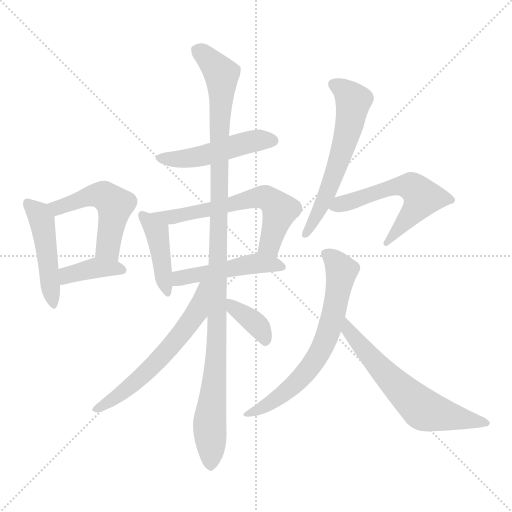
t = 0.00 s
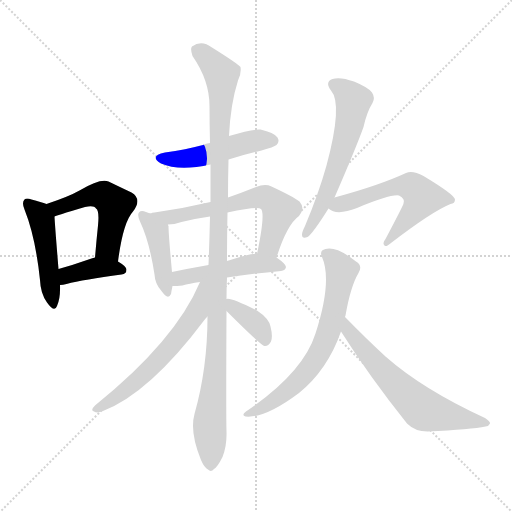
t = 1.98 s
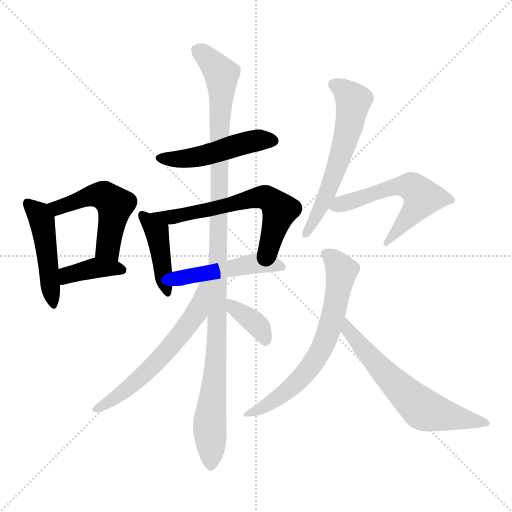
t = 3.96 s
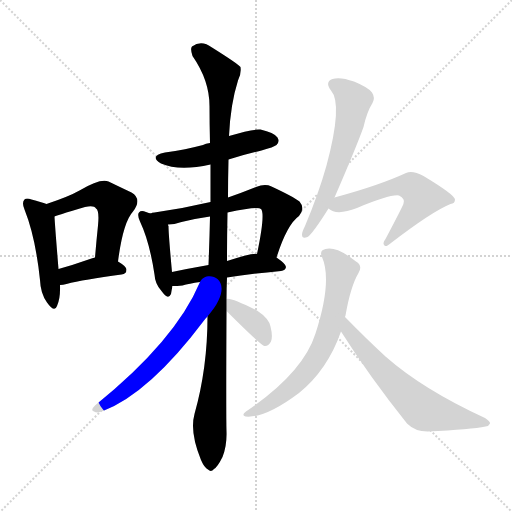
t = 5.93 s
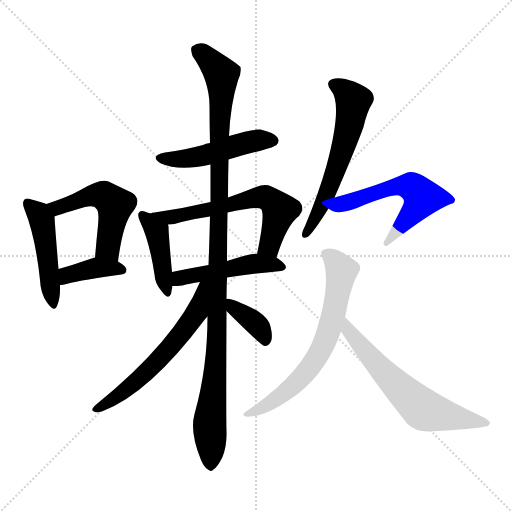
t = 7.91 s
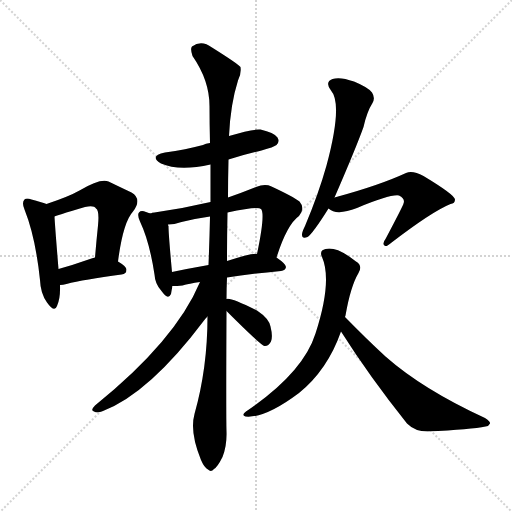
t = 9.89 s

The animated SVG that drew these frames (rendered in a browser with its animation timeline set to each time). Animation: 14 CSS @keyframes rules; one cycle of 9.89 s.

<svg version="1.1" viewBox="0 0 1024 1024" xmlns="http://www.w3.org/2000/svg">
  <g stroke="lightgray" stroke-dasharray="1,1" stroke-width="1" transform="scale(4, 4)">
    <line x1="0" y1="0" x2="256" y2="256"></line>
    <line x1="256" y1="0" x2="0" y2="256"></line>
    <line x1="128" y1="0" x2="128" y2="256"></line>
    <line x1="0" y1="128" x2="256" y2="128"></line>
  </g>
<g transform="scale(1, -1) translate(0, -900)">
   <style type="text/css">
    @keyframes keyframes0 {
      from {
       stroke: blue;
       stroke-dashoffset: 468;
       stroke-width: 128;
       }
       60% {
       animation-timing-function: step-end;
       stroke: blue;
       stroke-dashoffset: 0;
       stroke-width: 128;
       }
       to {
       stroke: black;
       stroke-width: 1024;
       }
       }
       #make-me-a-hanzi-animation-0 {
         animation: keyframes0 0.630859s both;
         animation-delay: 0.000000s;
         animation-timing-function: linear;
       }
    @keyframes keyframes1 {
      from {
       stroke: blue;
       stroke-dashoffset: 503;
       stroke-width: 128;
       }
       62% {
       animation-timing-function: step-end;
       stroke: blue;
       stroke-dashoffset: 0;
       stroke-width: 128;
       }
       to {
       stroke: black;
       stroke-width: 1024;
       }
       }
       #make-me-a-hanzi-animation-1 {
         animation: keyframes1 0.659342s both;
         animation-delay: 0.630859s;
         animation-timing-function: linear;
       }
    @keyframes keyframes2 {
      from {
       stroke: blue;
       stroke-dashoffset: 383;
       stroke-width: 128;
       }
       55% {
       animation-timing-function: step-end;
       stroke: blue;
       stroke-dashoffset: 0;
       stroke-width: 128;
       }
       to {
       stroke: black;
       stroke-width: 1024;
       }
       }
       #make-me-a-hanzi-animation-2 {
         animation: keyframes2 0.561686s both;
         animation-delay: 1.290202s;
         animation-timing-function: linear;
       }
    @keyframes keyframes3 {
      from {
       stroke: blue;
       stroke-dashoffset: 481;
       stroke-width: 128;
       }
       61% {
       animation-timing-function: step-end;
       stroke: blue;
       stroke-dashoffset: 0;
       stroke-width: 128;
       }
       to {
       stroke: black;
       stroke-width: 1024;
       }
       }
       #make-me-a-hanzi-animation-3 {
         animation: keyframes3 0.641439s both;
         animation-delay: 1.851888s;
         animation-timing-function: linear;
       }
    @keyframes keyframes4 {
      from {
       stroke: blue;
       stroke-dashoffset: 421;
       stroke-width: 128;
       }
       58% {
       animation-timing-function: step-end;
       stroke: blue;
       stroke-dashoffset: 0;
       stroke-width: 128;
       }
       to {
       stroke: black;
       stroke-width: 1024;
       }
       }
       #make-me-a-hanzi-animation-4 {
         animation: keyframes4 0.592611s both;
         animation-delay: 2.493327s;
         animation-timing-function: linear;
       }
    @keyframes keyframes5 {
      from {
       stroke: blue;
       stroke-dashoffset: 603;
       stroke-width: 128;
       }
       66% {
       animation-timing-function: step-end;
       stroke: blue;
       stroke-dashoffset: 0;
       stroke-width: 128;
       }
       to {
       stroke: black;
       stroke-width: 1024;
       }
       }
       #make-me-a-hanzi-animation-5 {
         animation: keyframes5 0.740723s both;
         animation-delay: 3.085938s;
         animation-timing-function: linear;
       }
    @keyframes keyframes6 {
      from {
       stroke: blue;
       stroke-dashoffset: 476;
       stroke-width: 128;
       }
       61% {
       animation-timing-function: step-end;
       stroke: blue;
       stroke-dashoffset: 0;
       stroke-width: 128;
       }
       to {
       stroke: black;
       stroke-width: 1024;
       }
       }
       #make-me-a-hanzi-animation-6 {
         animation: keyframes6 0.637370s both;
         animation-delay: 3.826660s;
         animation-timing-function: linear;
       }
    @keyframes keyframes7 {
      from {
       stroke: blue;
       stroke-dashoffset: 1103;
       stroke-width: 128;
       }
       78% {
       animation-timing-function: step-end;
       stroke: blue;
       stroke-dashoffset: 0;
       stroke-width: 128;
       }
       to {
       stroke: black;
       stroke-width: 1024;
       }
       }
       #make-me-a-hanzi-animation-7 {
         animation: keyframes7 1.147624s both;
         animation-delay: 4.464030s;
         animation-timing-function: linear;
       }
    @keyframes keyframes8 {
      from {
       stroke: blue;
       stroke-dashoffset: 598;
       stroke-width: 128;
       }
       66% {
       animation-timing-function: step-end;
       stroke: blue;
       stroke-dashoffset: 0;
       stroke-width: 128;
       }
       to {
       stroke: black;
       stroke-width: 1024;
       }
       }
       #make-me-a-hanzi-animation-8 {
         animation: keyframes8 0.736654s both;
         animation-delay: 5.611654s;
         animation-timing-function: linear;
       }
    @keyframes keyframes9 {
      from {
       stroke: blue;
       stroke-dashoffset: 372;
       stroke-width: 128;
       }
       55% {
       animation-timing-function: step-end;
       stroke: blue;
       stroke-dashoffset: 0;
       stroke-width: 128;
       }
       to {
       stroke: black;
       stroke-width: 1024;
       }
       }
       #make-me-a-hanzi-animation-9 {
         animation: keyframes9 0.552734s both;
         animation-delay: 6.348307s;
         animation-timing-function: linear;
       }
    @keyframes keyframes10 {
      from {
       stroke: blue;
       stroke-dashoffset: 592;
       stroke-width: 128;
       }
       66% {
       animation-timing-function: step-end;
       stroke: blue;
       stroke-dashoffset: 0;
       stroke-width: 128;
       }
       to {
       stroke: black;
       stroke-width: 1024;
       }
       }
       #make-me-a-hanzi-animation-10 {
         animation: keyframes10 0.731771s both;
         animation-delay: 6.901042s;
         animation-timing-function: linear;
       }
    @keyframes keyframes11 {
      from {
       stroke: blue;
       stroke-dashoffset: 566;
       stroke-width: 128;
       }
       65% {
       animation-timing-function: step-end;
       stroke: blue;
       stroke-dashoffset: 0;
       stroke-width: 128;
       }
       to {
       stroke: black;
       stroke-width: 1024;
       }
       }
       #make-me-a-hanzi-animation-11 {
         animation: keyframes11 0.710612s both;
         animation-delay: 7.632812s;
         animation-timing-function: linear;
       }
    @keyframes keyframes12 {
      from {
       stroke: blue;
       stroke-dashoffset: 664;
       stroke-width: 128;
       }
       68% {
       animation-timing-function: step-end;
       stroke: blue;
       stroke-dashoffset: 0;
       stroke-width: 128;
       }
       to {
       stroke: black;
       stroke-width: 1024;
       }
       }
       #make-me-a-hanzi-animation-12 {
         animation: keyframes12 0.790365s both;
         animation-delay: 8.343424s;
         animation-timing-function: linear;
       }
    @keyframes keyframes13 {
      from {
       stroke: blue;
       stroke-dashoffset: 622;
       stroke-width: 128;
       }
       67% {
       animation-timing-function: step-end;
       stroke: blue;
       stroke-dashoffset: 0;
       stroke-width: 128;
       }
       to {
       stroke: black;
       stroke-width: 1024;
       }
       }
       #make-me-a-hanzi-animation-13 {
         animation: keyframes13 0.756185s both;
         animation-delay: 9.133789s;
         animation-timing-function: linear;
       }
</style>
<path d="M 93.0 492.0 Q 83.0 496.0 63.0 501.0 Q 53.0 505.0 49.0 501.0 Q 43.0 495.0 49.0 481.0 Q 71.0 426.0 80.0 340.0 Q 81.0 313.0 94.0 295.0 Q 109.0 274.0 114.0 288.0 Q 121.0 303.0 120.0 330.0 L 117.0 362.0 Q 110.0 447.0 109.0 467.0 C 108.0 487.0 108.0 487.0 93.0 492.0 Z" fill="lightgray"></path> 
<path d="M 236.0 377.0 Q 246.0 455.0 266.0 477.0 Q 285.0 502.0 263.0 515.0 Q 244.0 524.0 217.0 537.0 Q 201.0 544.0 159.0 519.0 Q 138.0 507.0 93.0 492.0 C 65.0 482.0 81.0 457.0 109.0 467.0 Q 109.0 468.0 170.0 486.0 Q 188.0 490.0 192.0 483.0 Q 199.0 479.0 196.0 449.0 Q 193.0 421.0 190.0 385.0 C 187.0 355.0 232.0 347.0 236.0 377.0 Z" fill="lightgray"></path> 
<path d="M 120.0 330.0 Q 126.0 330.0 133.0 332.0 Q 167.0 341.0 243.0 351.0 Q 253.0 352.0 253.0 361.0 Q 253.0 367.0 236.0 377.0 C 214.0 390.0 214.0 390.0 190.0 385.0 Q 184.0 384.0 180.0 382.0 Q 146.0 370.0 117.0 362.0 C 88.0 354.0 90.0 328.0 120.0 330.0 Z" fill="lightgray"></path> 
<path d="M 457.0 581.0 Q 488.0 591.0 523.0 599.0 Q 548.0 606.0 553.0 610.0 Q 560.0 617.0 555.0 625.0 Q 548.0 635.0 521.0 641.0 Q 503.0 642.0 458.0 628.0 L 420.0 614.0 Q 411.0 613.0 406.0 610.0 Q 372.0 601.0 330.0 595.0 Q 297.0 588.0 322.0 573.0 Q 358.0 557.0 421.0 571.0 L 457.0 581.0 Z" fill="lightgray"></path> 
<path d="M 302.0 473.0 Q 298.0 474.0 292.0 476.0 Q 282.0 480.0 278.0 475.0 Q 274.0 471.0 280.0 457.0 Q 299.0 417.0 309.0 351.0 Q 310.0 332.0 323.0 318.0 Q 336.0 299.0 342.0 312.0 Q 343.0 319.0 345.0 328.0 L 344.0 356.0 Q 337.0 432.0 337.0 448.0 Q 336.0 449.0 336.0 451.0 C 334.0 464.0 331.0 465.0 302.0 473.0 Z" fill="lightgray"></path> 
<path d="M 553.0 385.0 Q 574.0 451.0 598.0 468.0 Q 611.0 483.0 599.0 497.0 Q 586.0 507.0 543.0 527.0 Q 530.0 533.0 512.0 526.0 Q 482.0 514.0 456.0 505.0 L 421.0 496.0 Q 366.0 483.0 309.0 475.0 Q 303.0 475.0 302.0 473.0 C 273.0 466.0 306.0 448.0 336.0 451.0 Q 348.0 451.0 363.0 456.0 Q 391.0 463.0 420.0 467.0 L 455.0 475.0 Q 515.0 488.0 522.0 482.0 Q 531.0 473.0 514.0 392.0 C 508.0 363.0 544.0 357.0 553.0 385.0 Z" fill="lightgray"></path> 
<path d="M 454.0 345.0 Q 499.0 352.0 562.0 358.0 Q 571.0 359.0 572.0 366.0 Q 572.0 372.0 553.0 385.0 L 514.0 392.0 Q 507.0 395.0 454.0 378.0 L 417.0 370.0 Q 377.0 363.0 344.0 356.0 C 315.0 350.0 315.0 327.0 345.0 328.0 Q 354.0 328.0 365.0 329.0 Q 378.0 333.0 400.0 336.0 L 454.0 345.0 Z" fill="lightgray"></path> 
<path d="M 453.0 302.0 Q 453.0 323.0 454.0 345.0 L 454.0 378.0 Q 454.0 424.0 455.0 475.0 L 456.0 505.0 Q 456.0 542.0 457.0 581.0 L 458.0 628.0 Q 461.0 692.0 476.0 739.0 Q 483.0 752.0 481.0 766.0 Q 475.0 773.0 424.0 805.0 Q 403.0 821.0 384.0 807.0 Q 380.0 803.0 385.0 788.0 Q 419.0 739.0 419.0 688.0 Q 419.0 654.0 420.0 614.0 L 421.0 571.0 Q 421.0 535.0 421.0 496.0 L 420.0 467.0 Q 419.0 421.0 417.0 370.0 L 415.0 267.0 Q 415.0 164.0 389.0 72.0 Q 379.0 36.0 402.0 -20.0 Q 409.0 -36.0 416.0 -39.0 Q 422.0 -45.0 428.0 -38.0 Q 435.0 -34.0 445.0 -14.0 Q 454.0 8.0 453.0 37.0 Q 452.0 71.0 453.0 278.0 L 453.0 302.0 Z" fill="lightgray"></path> 
<path d="M 400.0 336.0 Q 351.0 219.0 190.0 89.0 Q 180.0 79.0 188.0 77.0 Q 195.0 73.0 206.0 78.0 Q 299.0 114.0 408.0 259.0 Q 411.0 263.0 415.0 267.0 C 481.0 343.0 412.0 363.0 400.0 336.0 Z" fill="lightgray"></path> 
<path d="M 453.0 278.0 Q 522.0 209.0 529.0 208.0 L 530.0 208.0 Q 537.0 208.0 542.0 217.0 Q 546.0 227.0 541.0 247.0 Q 538.0 263.0 514.0 279.0 Q 460.0 306.0 453.0 302.0 C 431.0 300.0 432.0 299.0 453.0 278.0 Z" fill="lightgray"></path> 
<path d="M 669.0 505.0 Q 712.0 604.0 727.0 646.0 Q 734.0 677.0 745.0 694.0 Q 751.0 704.0 744.0 715.0 Q 737.0 725.0 708.0 737.0 Q 680.0 747.0 665.0 742.0 Q 649.0 736.0 662.0 719.0 Q 686.0 692.0 653.0 569.0 Q 637.0 512.0 610.0 448.0 Q 604.0 436.0 604.0 431.0 Q 604.0 421.0 615.0 426.0 Q 625.0 432.0 657.0 483.0 L 669.0 505.0 Z" fill="lightgray"></path> 
<path d="M 657.0 483.0 Q 673.0 468.0 714.0 484.0 Q 781.0 512.0 798.0 509.0 Q 811.0 502.0 807.0 493.0 Q 807.0 490.0 771.0 422.0 Q 764.0 413.0 769.0 409.0 Q 772.0 405.0 782.0 414.0 Q 864.0 477.0 901.0 492.0 Q 910.0 493.0 910.0 501.0 Q 910.0 510.0 847.0 548.0 Q 825.0 560.0 812.0 554.0 Q 758.0 529.0 669.0 505.0 C 640.0 497.0 635.0 496.0 657.0 483.0 Z" fill="lightgray"></path> 
<path d="M 690.0 266.0 Q 690.0 267.0 691.0 269.0 Q 701.0 327.0 717.0 354.0 Q 726.0 369.0 712.0 377.0 Q 673.0 408.0 651.0 402.0 Q 638.0 399.0 644.0 386.0 Q 665.0 338.0 631.0 233.0 Q 606.0 154.0 492.0 77.0 Q 482.0 70.0 491.0 67.0 Q 530.0 63.0 598.0 114.0 Q 655.0 160.0 682.0 237.0 L 690.0 266.0 Z" fill="lightgray"></path> 
<path d="M 682.0 237.0 Q 739.0 147.0 814.0 53.0 Q 830.0 37.0 855.0 37.0 Q 943.0 41.0 971.0 47.0 Q 978.0 48.0 980.0 53.0 Q 981.0 57.0 970.0 64.0 Q 846.0 121.0 771.0 187.0 Q 732.0 223.0 690.0 266.0 C 669.0 287.0 666.0 262.0 682.0 237.0 Z" fill="lightgray"></path> 
      <clipPath id="make-me-a-hanzi-clip-0">
      <path d="M 93.0 492.0 Q 83.0 496.0 63.0 501.0 Q 53.0 505.0 49.0 501.0 Q 43.0 495.0 49.0 481.0 Q 71.0 426.0 80.0 340.0 Q 81.0 313.0 94.0 295.0 Q 109.0 274.0 114.0 288.0 Q 121.0 303.0 120.0 330.0 L 117.0 362.0 Q 110.0 447.0 109.0 467.0 C 108.0 487.0 108.0 487.0 93.0 492.0 Z" fill="lightgray"></path>
      </clipPath>
      <path clip-path="url(#make-me-a-hanzi-clip-0)" d="M 56.0 494.0 L 78.0 471.0 L 85.0 453.0 L 105.0 293.0 " fill="none" id="make-me-a-hanzi-animation-0" stroke-dasharray="340 680" stroke-linecap="round"></path>

      <clipPath id="make-me-a-hanzi-clip-1">
      <path d="M 236.0 377.0 Q 246.0 455.0 266.0 477.0 Q 285.0 502.0 263.0 515.0 Q 244.0 524.0 217.0 537.0 Q 201.0 544.0 159.0 519.0 Q 138.0 507.0 93.0 492.0 C 65.0 482.0 81.0 457.0 109.0 467.0 Q 109.0 468.0 170.0 486.0 Q 188.0 490.0 192.0 483.0 Q 199.0 479.0 196.0 449.0 Q 193.0 421.0 190.0 385.0 C 187.0 355.0 232.0 347.0 236.0 377.0 Z" fill="lightgray"></path>
      </clipPath>
      <path clip-path="url(#make-me-a-hanzi-clip-1)" d="M 103.0 490.0 L 115.0 484.0 L 178.0 508.0 L 211.0 507.0 L 230.0 490.0 L 217.0 402.0 L 230.0 389.0 " fill="none" id="make-me-a-hanzi-animation-1" stroke-dasharray="375 750" stroke-linecap="round"></path>

      <clipPath id="make-me-a-hanzi-clip-2">
      <path d="M 120.0 330.0 Q 126.0 330.0 133.0 332.0 Q 167.0 341.0 243.0 351.0 Q 253.0 352.0 253.0 361.0 Q 253.0 367.0 236.0 377.0 C 214.0 390.0 214.0 390.0 190.0 385.0 Q 184.0 384.0 180.0 382.0 Q 146.0 370.0 117.0 362.0 C 88.0 354.0 90.0 328.0 120.0 330.0 Z" fill="lightgray"></path>
      </clipPath>
      <path clip-path="url(#make-me-a-hanzi-clip-2)" d="M 126.0 336.0 L 140.0 352.0 L 179.0 362.0 L 244.0 360.0 " fill="none" id="make-me-a-hanzi-animation-2" stroke-dasharray="255 510" stroke-linecap="round"></path>

      <clipPath id="make-me-a-hanzi-clip-3">
      <path d="M 457.0 581.0 Q 488.0 591.0 523.0 599.0 Q 548.0 606.0 553.0 610.0 Q 560.0 617.0 555.0 625.0 Q 548.0 635.0 521.0 641.0 Q 503.0 642.0 458.0 628.0 L 420.0 614.0 Q 411.0 613.0 406.0 610.0 Q 372.0 601.0 330.0 595.0 Q 297.0 588.0 322.0 573.0 Q 358.0 557.0 421.0 571.0 L 457.0 581.0 Z" fill="lightgray"></path>
      </clipPath>
      <path clip-path="url(#make-me-a-hanzi-clip-3)" d="M 323.0 585.0 L 378.0 583.0 L 488.0 614.0 L 543.0 619.0 " fill="none" id="make-me-a-hanzi-animation-3" stroke-dasharray="353 706" stroke-linecap="round"></path>

      <clipPath id="make-me-a-hanzi-clip-4">
      <path d="M 302.0 473.0 Q 298.0 474.0 292.0 476.0 Q 282.0 480.0 278.0 475.0 Q 274.0 471.0 280.0 457.0 Q 299.0 417.0 309.0 351.0 Q 310.0 332.0 323.0 318.0 Q 336.0 299.0 342.0 312.0 Q 343.0 319.0 345.0 328.0 L 344.0 356.0 Q 337.0 432.0 337.0 448.0 Q 336.0 449.0 336.0 451.0 C 334.0 464.0 331.0 465.0 302.0 473.0 Z" fill="lightgray"></path>
      </clipPath>
      <path clip-path="url(#make-me-a-hanzi-clip-4)" d="M 285.0 470.0 L 314.0 437.0 L 333.0 317.0 " fill="none" id="make-me-a-hanzi-animation-4" stroke-dasharray="293 586" stroke-linecap="round"></path>

      <clipPath id="make-me-a-hanzi-clip-5">
      <path d="M 553.0 385.0 Q 574.0 451.0 598.0 468.0 Q 611.0 483.0 599.0 497.0 Q 586.0 507.0 543.0 527.0 Q 530.0 533.0 512.0 526.0 Q 482.0 514.0 456.0 505.0 L 421.0 496.0 Q 366.0 483.0 309.0 475.0 Q 303.0 475.0 302.0 473.0 C 273.0 466.0 306.0 448.0 336.0 451.0 Q 348.0 451.0 363.0 456.0 Q 391.0 463.0 420.0 467.0 L 455.0 475.0 Q 515.0 488.0 522.0 482.0 Q 531.0 473.0 514.0 392.0 C 508.0 363.0 544.0 357.0 553.0 385.0 Z" fill="lightgray"></path>
      </clipPath>
      <path clip-path="url(#make-me-a-hanzi-clip-5)" d="M 317.0 473.0 L 341.0 465.0 L 531.0 505.0 L 550.0 492.0 L 558.0 476.0 L 537.0 407.0 L 523.0 403.0 " fill="none" id="make-me-a-hanzi-animation-5" stroke-dasharray="475 950" stroke-linecap="round"></path>

      <clipPath id="make-me-a-hanzi-clip-6">
      <path d="M 454.0 345.0 Q 499.0 352.0 562.0 358.0 Q 571.0 359.0 572.0 366.0 Q 572.0 372.0 553.0 385.0 L 514.0 392.0 Q 507.0 395.0 454.0 378.0 L 417.0 370.0 Q 377.0 363.0 344.0 356.0 C 315.0 350.0 315.0 327.0 345.0 328.0 Q 354.0 328.0 365.0 329.0 Q 378.0 333.0 400.0 336.0 L 454.0 345.0 Z" fill="lightgray"></path>
      </clipPath>
      <path clip-path="url(#make-me-a-hanzi-clip-6)" d="M 350.0 335.0 L 366.0 345.0 L 510.0 373.0 L 564.0 366.0 " fill="none" id="make-me-a-hanzi-animation-6" stroke-dasharray="348 696" stroke-linecap="round"></path>

      <clipPath id="make-me-a-hanzi-clip-7">
      <path d="M 453.0 302.0 Q 453.0 323.0 454.0 345.0 L 454.0 378.0 Q 454.0 424.0 455.0 475.0 L 456.0 505.0 Q 456.0 542.0 457.0 581.0 L 458.0 628.0 Q 461.0 692.0 476.0 739.0 Q 483.0 752.0 481.0 766.0 Q 475.0 773.0 424.0 805.0 Q 403.0 821.0 384.0 807.0 Q 380.0 803.0 385.0 788.0 Q 419.0 739.0 419.0 688.0 Q 419.0 654.0 420.0 614.0 L 421.0 571.0 Q 421.0 535.0 421.0 496.0 L 420.0 467.0 Q 419.0 421.0 417.0 370.0 L 415.0 267.0 Q 415.0 164.0 389.0 72.0 Q 379.0 36.0 402.0 -20.0 Q 409.0 -36.0 416.0 -39.0 Q 422.0 -45.0 428.0 -38.0 Q 435.0 -34.0 445.0 -14.0 Q 454.0 8.0 453.0 37.0 Q 452.0 71.0 453.0 278.0 L 453.0 302.0 Z" fill="lightgray"></path>
      </clipPath>
      <path clip-path="url(#make-me-a-hanzi-clip-7)" d="M 395.0 801.0 L 434.0 763.0 L 444.0 742.0 L 435.0 218.0 L 419.0 51.0 L 421.0 -26.0 " fill="none" id="make-me-a-hanzi-animation-7" stroke-dasharray="975 1950" stroke-linecap="round"></path>

      <clipPath id="make-me-a-hanzi-clip-8">
      <path d="M 400.0 336.0 Q 351.0 219.0 190.0 89.0 Q 180.0 79.0 188.0 77.0 Q 195.0 73.0 206.0 78.0 Q 299.0 114.0 408.0 259.0 Q 411.0 263.0 415.0 267.0 C 481.0 343.0 412.0 363.0 400.0 336.0 Z" fill="lightgray"></path>
      </clipPath>
      <path clip-path="url(#make-me-a-hanzi-clip-8)" d="M 413.0 332.0 L 406.0 327.0 L 385.0 262.0 L 326.0 189.0 L 259.0 125.0 L 193.0 82.0 " fill="none" id="make-me-a-hanzi-animation-8" stroke-dasharray="470 940" stroke-linecap="round"></path>

      <clipPath id="make-me-a-hanzi-clip-9">
      <path d="M 453.0 278.0 Q 522.0 209.0 529.0 208.0 L 530.0 208.0 Q 537.0 208.0 542.0 217.0 Q 546.0 227.0 541.0 247.0 Q 538.0 263.0 514.0 279.0 Q 460.0 306.0 453.0 302.0 C 431.0 300.0 432.0 299.0 453.0 278.0 Z" fill="lightgray"></path>
      </clipPath>
      <path clip-path="url(#make-me-a-hanzi-clip-9)" d="M 456.0 296.0 L 472.0 278.0 L 515.0 249.0 L 530.0 225.0 L 530.0 213.0 " fill="none" id="make-me-a-hanzi-animation-9" stroke-dasharray="244 488" stroke-linecap="round"></path>

      <clipPath id="make-me-a-hanzi-clip-10">
      <path d="M 669.0 505.0 Q 712.0 604.0 727.0 646.0 Q 734.0 677.0 745.0 694.0 Q 751.0 704.0 744.0 715.0 Q 737.0 725.0 708.0 737.0 Q 680.0 747.0 665.0 742.0 Q 649.0 736.0 662.0 719.0 Q 686.0 692.0 653.0 569.0 Q 637.0 512.0 610.0 448.0 Q 604.0 436.0 604.0 431.0 Q 604.0 421.0 615.0 426.0 Q 625.0 432.0 657.0 483.0 L 669.0 505.0 Z" fill="lightgray"></path>
      </clipPath>
      <path clip-path="url(#make-me-a-hanzi-clip-10)" d="M 668.0 730.0 L 693.0 716.0 L 707.0 698.0 L 701.0 661.0 L 658.0 521.0 L 641.0 480.0 L 611.0 433.0 " fill="none" id="make-me-a-hanzi-animation-10" stroke-dasharray="464 928" stroke-linecap="round"></path>

      <clipPath id="make-me-a-hanzi-clip-11">
      <path d="M 657.0 483.0 Q 673.0 468.0 714.0 484.0 Q 781.0 512.0 798.0 509.0 Q 811.0 502.0 807.0 493.0 Q 807.0 490.0 771.0 422.0 Q 764.0 413.0 769.0 409.0 Q 772.0 405.0 782.0 414.0 Q 864.0 477.0 901.0 492.0 Q 910.0 493.0 910.0 501.0 Q 910.0 510.0 847.0 548.0 Q 825.0 560.0 812.0 554.0 Q 758.0 529.0 669.0 505.0 C 640.0 497.0 635.0 496.0 657.0 483.0 Z" fill="lightgray"></path>
      </clipPath>
      <path clip-path="url(#make-me-a-hanzi-clip-11)" d="M 665.0 486.0 L 789.0 527.0 L 828.0 524.0 L 845.0 505.0 L 774.0 415.0 " fill="none" id="make-me-a-hanzi-animation-11" stroke-dasharray="438 876" stroke-linecap="round"></path>

      <clipPath id="make-me-a-hanzi-clip-12">
      <path d="M 690.0 266.0 Q 690.0 267.0 691.0 269.0 Q 701.0 327.0 717.0 354.0 Q 726.0 369.0 712.0 377.0 Q 673.0 408.0 651.0 402.0 Q 638.0 399.0 644.0 386.0 Q 665.0 338.0 631.0 233.0 Q 606.0 154.0 492.0 77.0 Q 482.0 70.0 491.0 67.0 Q 530.0 63.0 598.0 114.0 Q 655.0 160.0 682.0 237.0 L 690.0 266.0 Z" fill="lightgray"></path>
      </clipPath>
      <path clip-path="url(#make-me-a-hanzi-clip-12)" d="M 652.0 392.0 L 683.0 359.0 L 666.0 265.0 L 641.0 198.0 L 580.0 122.0 L 496.0 72.0 " fill="none" id="make-me-a-hanzi-animation-12" stroke-dasharray="536 1072" stroke-linecap="round"></path>

      <clipPath id="make-me-a-hanzi-clip-13">
      <path d="M 682.0 237.0 Q 739.0 147.0 814.0 53.0 Q 830.0 37.0 855.0 37.0 Q 943.0 41.0 971.0 47.0 Q 978.0 48.0 980.0 53.0 Q 981.0 57.0 970.0 64.0 Q 846.0 121.0 771.0 187.0 Q 732.0 223.0 690.0 266.0 C 669.0 287.0 666.0 262.0 682.0 237.0 Z" fill="lightgray"></path>
      </clipPath>
      <path clip-path="url(#make-me-a-hanzi-clip-13)" d="M 692.0 258.0 L 697.0 238.0 L 753.0 171.0 L 841.0 85.0 L 933.0 60.0 L 972.0 56.0 " fill="none" id="make-me-a-hanzi-animation-13" stroke-dasharray="494 988" stroke-linecap="round"></path>

</g>
</svg>
